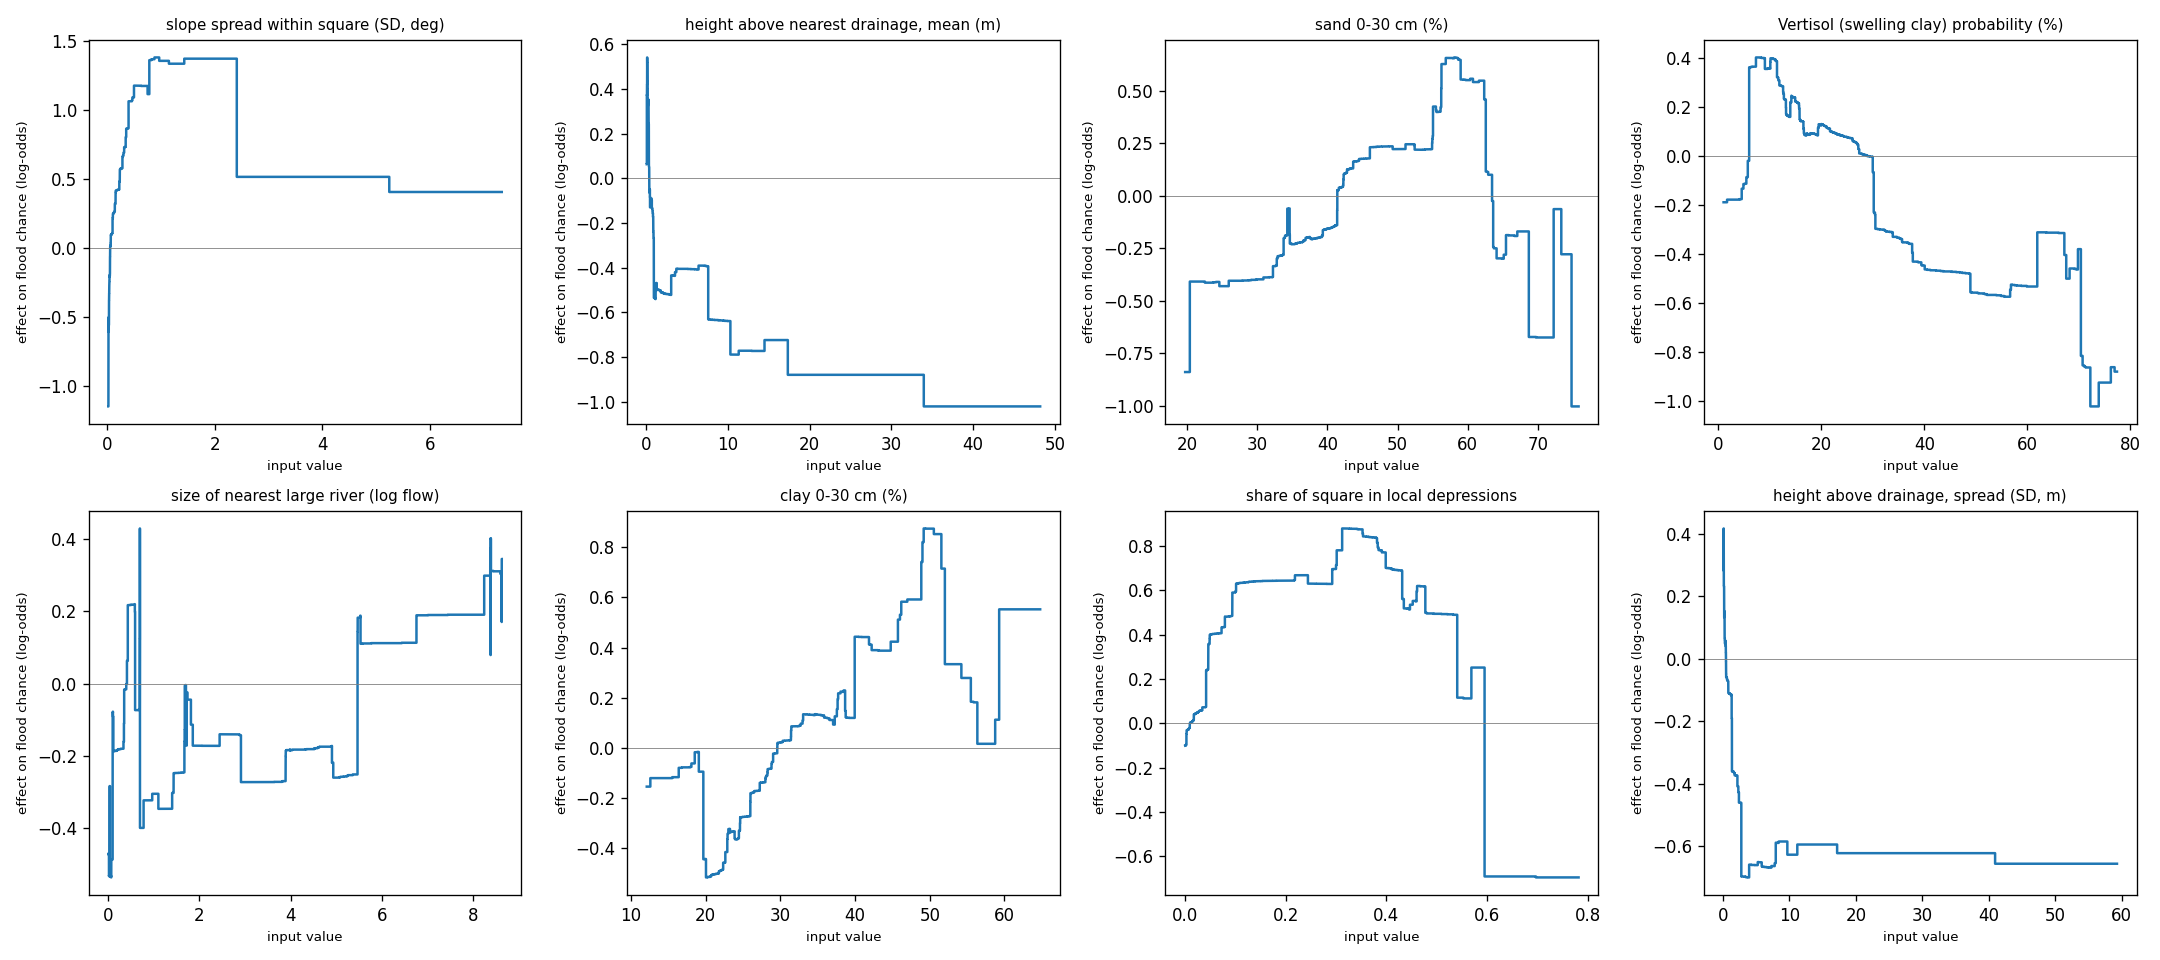

Data behind this chart, as committed beside it:
term, x, score
hnd_mean, 0.1044, 0.06277
hnd_mean, 0.1275, 0.3729
hnd_mean, 0.1341, 0.3711
hnd_mean, 0.1392, 0.4201
hnd_mean, 0.1431, 0.4201
hnd_mean, 0.1463, 0.4201
hnd_mean, 0.1489, 0.4894
hnd_mean, 0.1507, 0.4888
hnd_mean, 0.1521, 0.5255
hnd_mean, 0.1539, 0.5255
hnd_mean, 0.1557, 0.5406
hnd_mean, 0.1572, 0.5406
hnd_mean, 0.1585, 0.5406
hnd_mean, 0.1599, 0.5406
hnd_mean, 0.1611, 0.5164
hnd_mean, 0.1621, 0.4514
hnd_mean, 0.1629, 0.4504
hnd_mean, 0.1638, 0.4504
hnd_mean, 0.1649, 0.4504
hnd_mean, 0.1658, 0.4496
hnd_mean, 0.1668, 0.4496
hnd_mean, 0.1676, 0.4496
hnd_mean, 0.1686, 0.4489
hnd_mean, 0.1696, 0.4481
hnd_mean, 0.1705, 0.4342
hnd_mean, 0.1715, 0.4342
hnd_mean, 0.1723, 0.4342
hnd_mean, 0.1728, 0.4342
hnd_mean, 0.1733, 0.4342
hnd_mean, 0.174, 0.4342
hnd_mean, 0.1747, 0.4342
hnd_mean, 0.1754, 0.4336
hnd_mean, 0.1761, 0.4336
hnd_mean, 0.177, 0.4336
hnd_mean, 0.178, 0.4324
hnd_mean, 0.179, 0.4324
hnd_mean, 0.1798, 0.4324
hnd_mean, 0.1805, 0.4324
hnd_mean, 0.1813, 0.4324
hnd_mean, 0.1821, 0.4324
hnd_mean, 0.1828, 0.4251
hnd_mean, 0.1835, 0.4238
hnd_mean, 0.1842, 0.4085
hnd_mean, 0.185, 0.4072
hnd_mean, 0.1858, 0.4001
hnd_mean, 0.1865, 0.3993
hnd_mean, 0.1871, 0.3993
hnd_mean, 0.1877, 0.3993
hnd_mean, 0.1885, 0.3993
hnd_mean, 0.1893, 0.3993
hnd_mean, 0.1901, 0.3993
hnd_mean, 0.1908, 0.3993
hnd_mean, 0.1914, 0.3993
hnd_mean, 0.192, 0.3755
hnd_mean, 0.1926, 0.3266
hnd_mean, 0.1931, 0.3266
hnd_mean, 0.1936, 0.3266
hnd_mean, 0.1942, 0.3266
hnd_mean, 0.1947, 0.3262
hnd_mean, 0.1953, 0.3262
... 12,865 more rows
